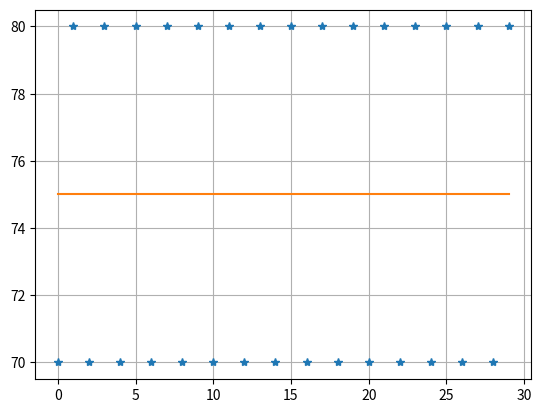

The matplotlib source for this figure:
import numpy as np
from scipy import signal

import matplotlib.pyplot as plt

# modello del mercato a ragnatela

# modello della domanda
a = 0.6
D0 = 80.0

# modello dell'offerta
b = a
Q0 = -10.0

# matrici A, B, C, D
A = [-b/a]
B = [1/a]
C = [1]
D = [0]

# prezzo iniziale
x0 = 70

# sistema dinamico

dim_prezzo = signal.dlti(A, B, C, D)

# orizzonte temporale
t = np.arange(30)

# ingresso
u_ampiezza = D0 - Q0

u = u_ampiezza * np.ones((len(t), 1))

# simulazione

_, _, x = signal.dlsim(dim_prezzo, u, t, x0)

# prezzo equilibrio
p_eq = (D0 - Q0)/(a + b)

p_asintoto = p_eq * np.ones((len(t), 1))

# graphs

plt.plot(t, x, '*', t, p_asintoto)
plt.grid(True)

# TO MODIFY